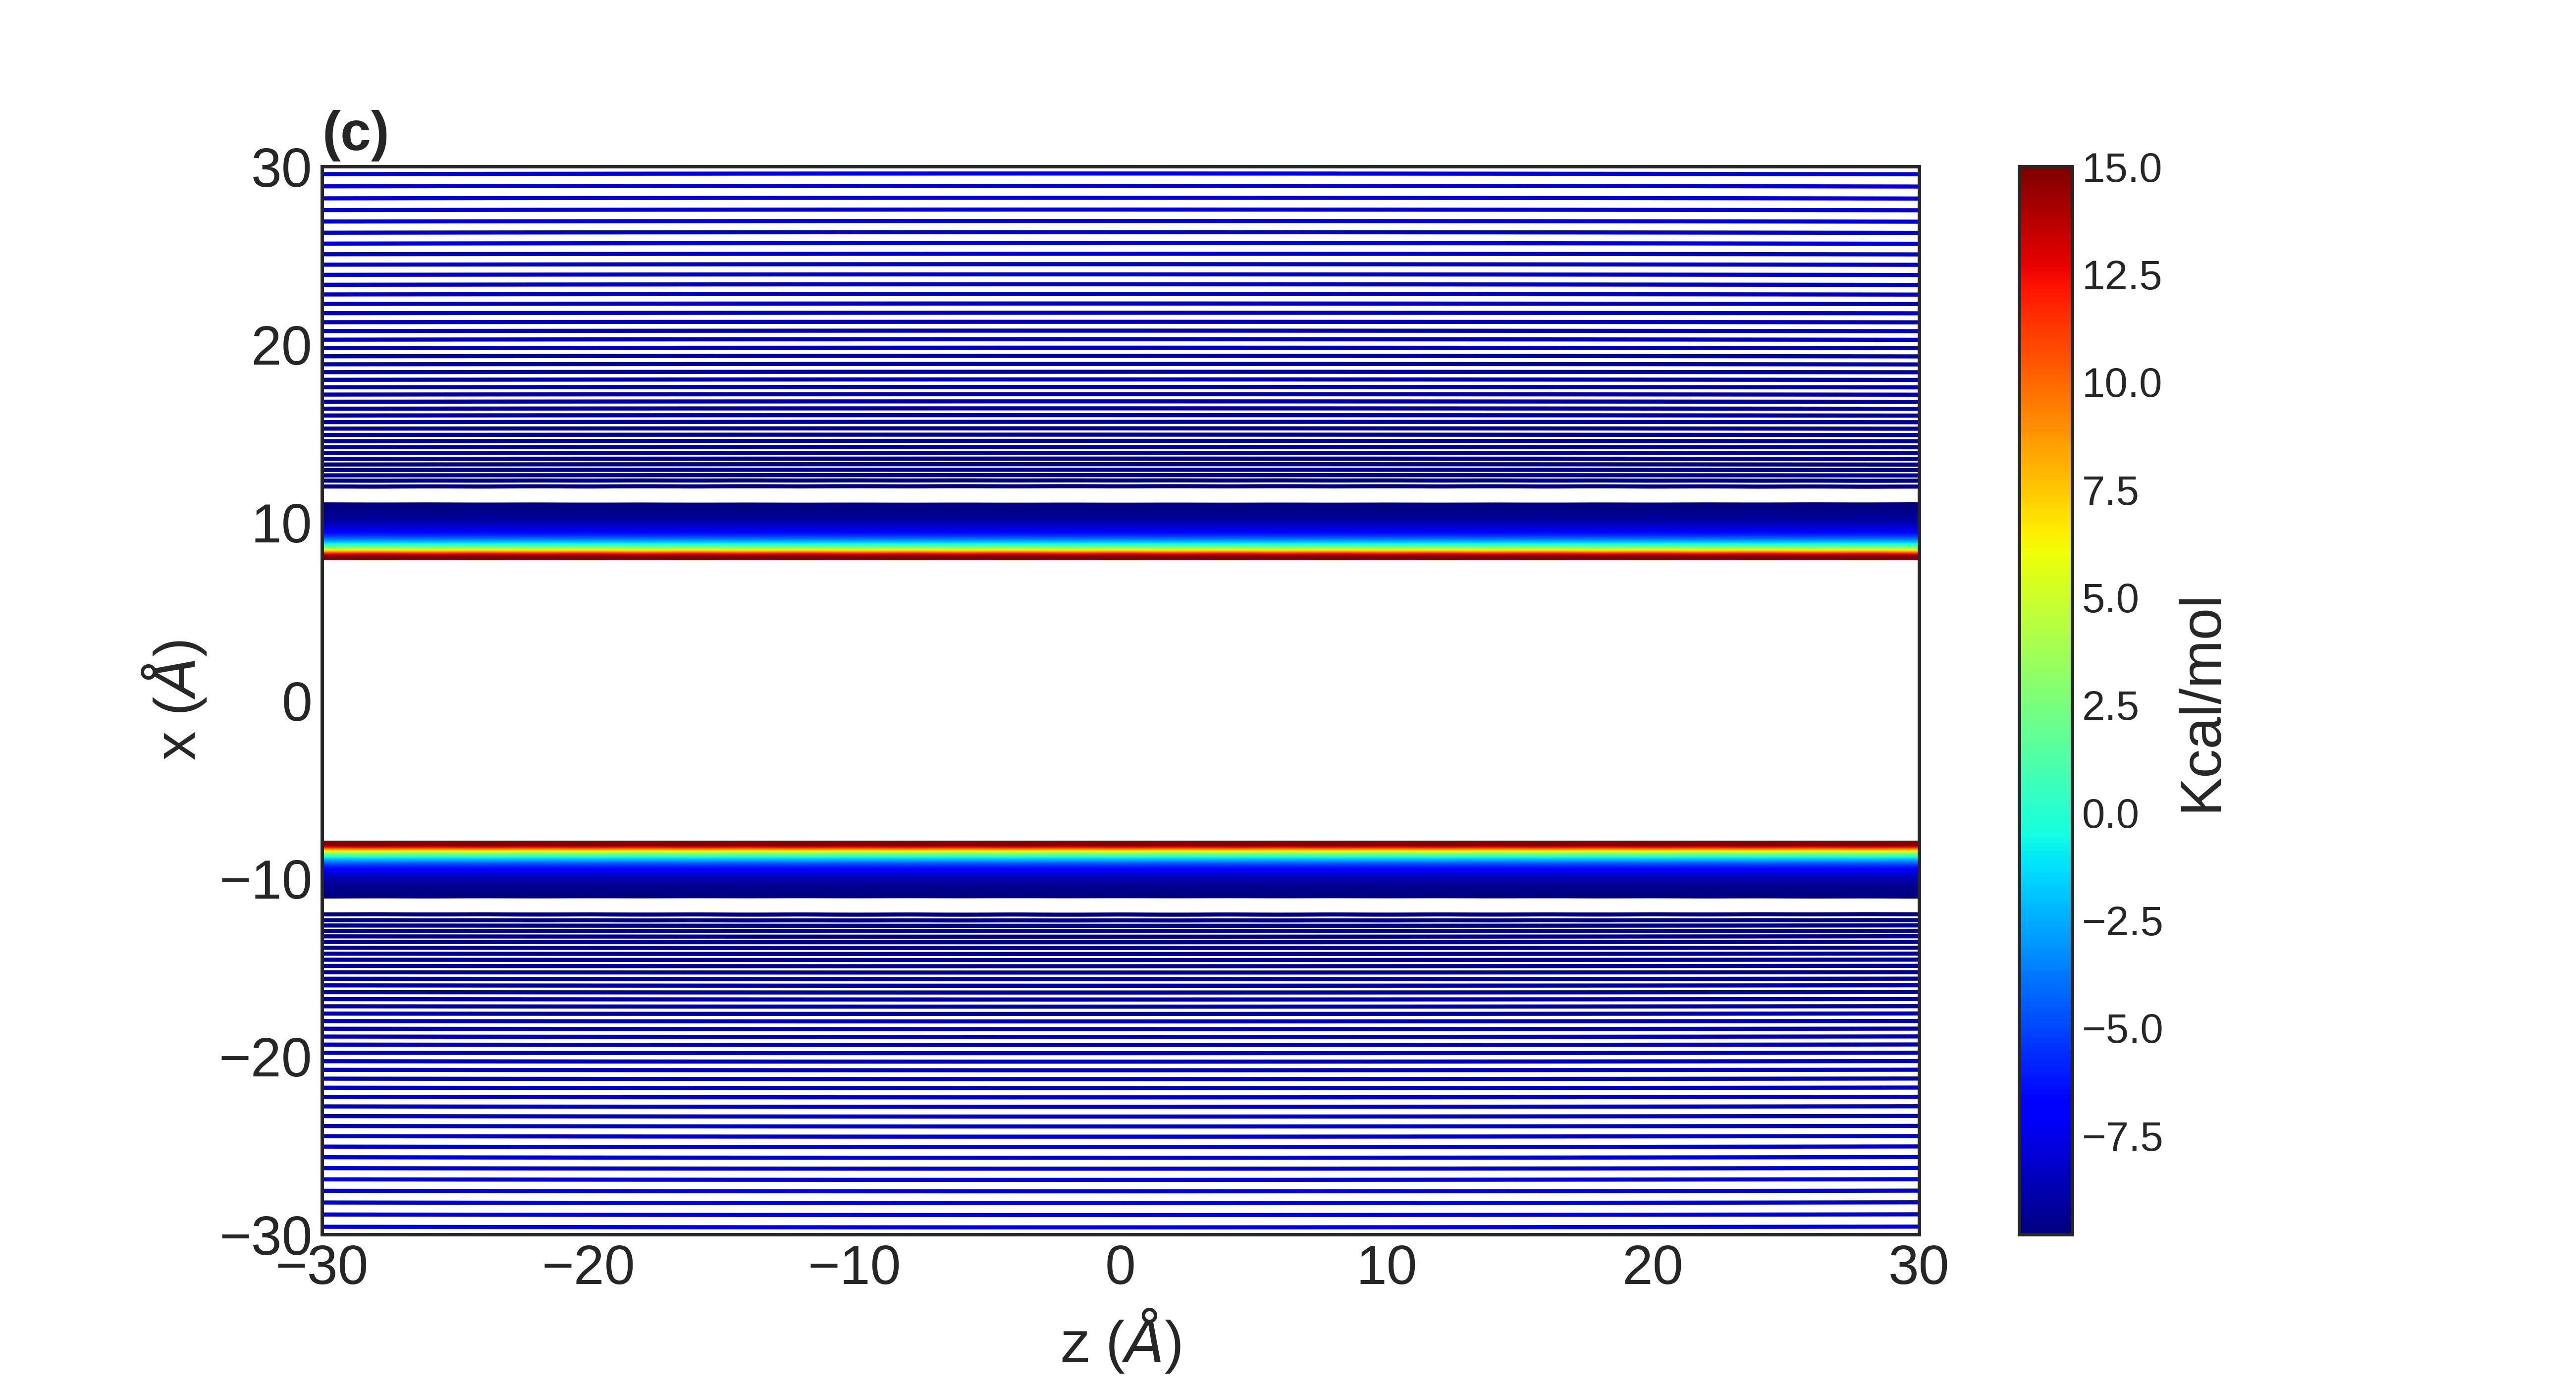

Python code for this plot:
import numpy as np
from scipy import integrate
from matplotlib import pyplot as plt
plt.style.use('seaborn-white')
font = {'family': 'Liberation Sans',
        'weight': 'normal',
        'size': 21,
        }


eps_0 = 8e-12
fac = (1./(4*np.pi*eps_0))
e = 1.602*1e-19
eps =0.1
sig =20

charges = np.ones(300)

#for i in range(len(charges)):
#	charges[i]=-1.00*e
	
qx=np.arange(-600,600,4)


qy=np.zeros(300)


print(len(charges),len(qx),len(qy))





#charges  = [-1.0,-1.0,-1.0,-1.0,-1.0,-1.0,-1.0,-1.0,-1.0]
#qx       = [-4.0,-3.0,-2.0,-1.0,0.0,1.0,2.0,3.0,4.0]
#qy       = [0.0,0.0,0.0,0.0,0.0,0.0,0.0,0.0,0.0]

# GRID
gridsize = 30
N = 2000
X,Y = np.meshgrid( np.linspace(-gridsize,gridsize,N),
                   np.linspace(-gridsize,gridsize,N))
                   
# CALC E-FIELD   
sumEx = np.zeros_like(X)
sumEy = np.zeros_like(Y)

sumE = np.zeros_like(X)


for q, qxi, qyi in zip(charges,qx,qy):
    dist_vec_x = X - qxi
    dist_vec_y = Y - qyi 
    dist = np.sqrt(dist_vec_x**2 + dist_vec_y**2)
    #Ex = fac * q * (dist_vec_x/dist**3)
    #Ey = fac * q * (dist_vec_y/dist**3)
    Etl = 4 * eps * ((sig/dist)**12-(sig/dist)**6)
    #Etq = fac * q * (1/dist)
    
    #sumEx += Ex
    #sumEy += Ey
    sumE += Etl 
print(dist.shape)
    
			
sumE_LJ=sumE
print(np.max(sumE_LJ)) 
print(np.min(sumE_LJ))			

#############################################################################################coulomb##############################################



			
eps_0 = 8e-12
#fac = (1./(4*np.pi*eps_0))
fac = 330.72
e= 1.602*1e-19


charges = np.ones(300)

for i in range(len(charges)):
	charges[i]=-1.00
	
qx=np.arange(-600,600,4)


qy=np.zeros(300)


print(len(charges),len(qx),len(qy))







#charges  = [-1.0,-1.0,-1.0,-1.0,-1.0,-1.0,-1.0,-1.0,-1.0]
#qx       = [-4.0,-3.0,-2.0,-1.0,0.0,1.0,2.0,3.0,4.0]
#qy       = [0.0,0.0,0.0,0.0,0.0,0.0,0.0,0.0,0.0]

# GRID
gridsize = 30
N = 2000
X,Y = np.meshgrid( np.linspace(-gridsize,gridsize,N),
                   np.linspace(-gridsize,gridsize,N))
                   
# CALC E-FIELD   
sumEx = np.zeros_like(X)
sumEy = np.zeros_like(Y)

sumE = np.zeros_like(X)

for q, qxi, qyi in zip(charges,qx,qy):
    dist_vec_x = X - qxi
    dist_vec_y = Y - qyi 
    dist = np.sqrt(dist_vec_x**2 + dist_vec_y**2)
    
    #Ex = fac * q * (dist_vec_x/dist**3)
    #Ey = fac * q * (dist_vec_y/dist**3)
    Et = fac * q * (1/dist)
    
    #sumEx += Ex
    #sumEy += Ey
    sumE += Et
sumE_coul=sumE
print(np.max(sumE_coul)) 
print(np.min(sumE_coul))

sumE=sumE_coul+sumE_LJ  
print(np.max(sumE)) 
print(np.min(sumE))
for i in range(len(X)):
	for j in range(len(Y)):
		if sumE[i][j] > 20:
			sumE[i][j]=20  
# PLOT
plt.figure(figsize=(13,7))
#fig = plt.figure()
#ax = fig.add_subplot(111)
#ax.streamplot(X,Y,sumEx,sumEy)
#plt.contour(X, Y, sumE, colors='blue');
#y_ticks = np.arange(-5e-9, 5e-9, 0.5e-9)
#plt.yticks(y_ticks)
plt.contour(X, Y, sumE, 100, cmap='jet');
clb=plt.colorbar()
plt.xlabel('z ($\AA$)', fontdict=font)
plt.ylabel('x ($\AA$)', fontdict=font)
plt.title('(c)',loc='left',weight="bold", fontsize='20')
clb.ax.tick_params(labelsize=15)
clb.set_label('Kcal/mol', rotation=90, horizontalalignment='center' ,fontdict=font)
#plt.text(-39.9,36, "(c)",weight="bold",fontsize= 'xx-large')
plt.legend(prop=font)
plt.xticks(fontsize=20)
plt.yticks(fontsize=20)
plt.savefig('both',  dpi=400)
plt.show()
